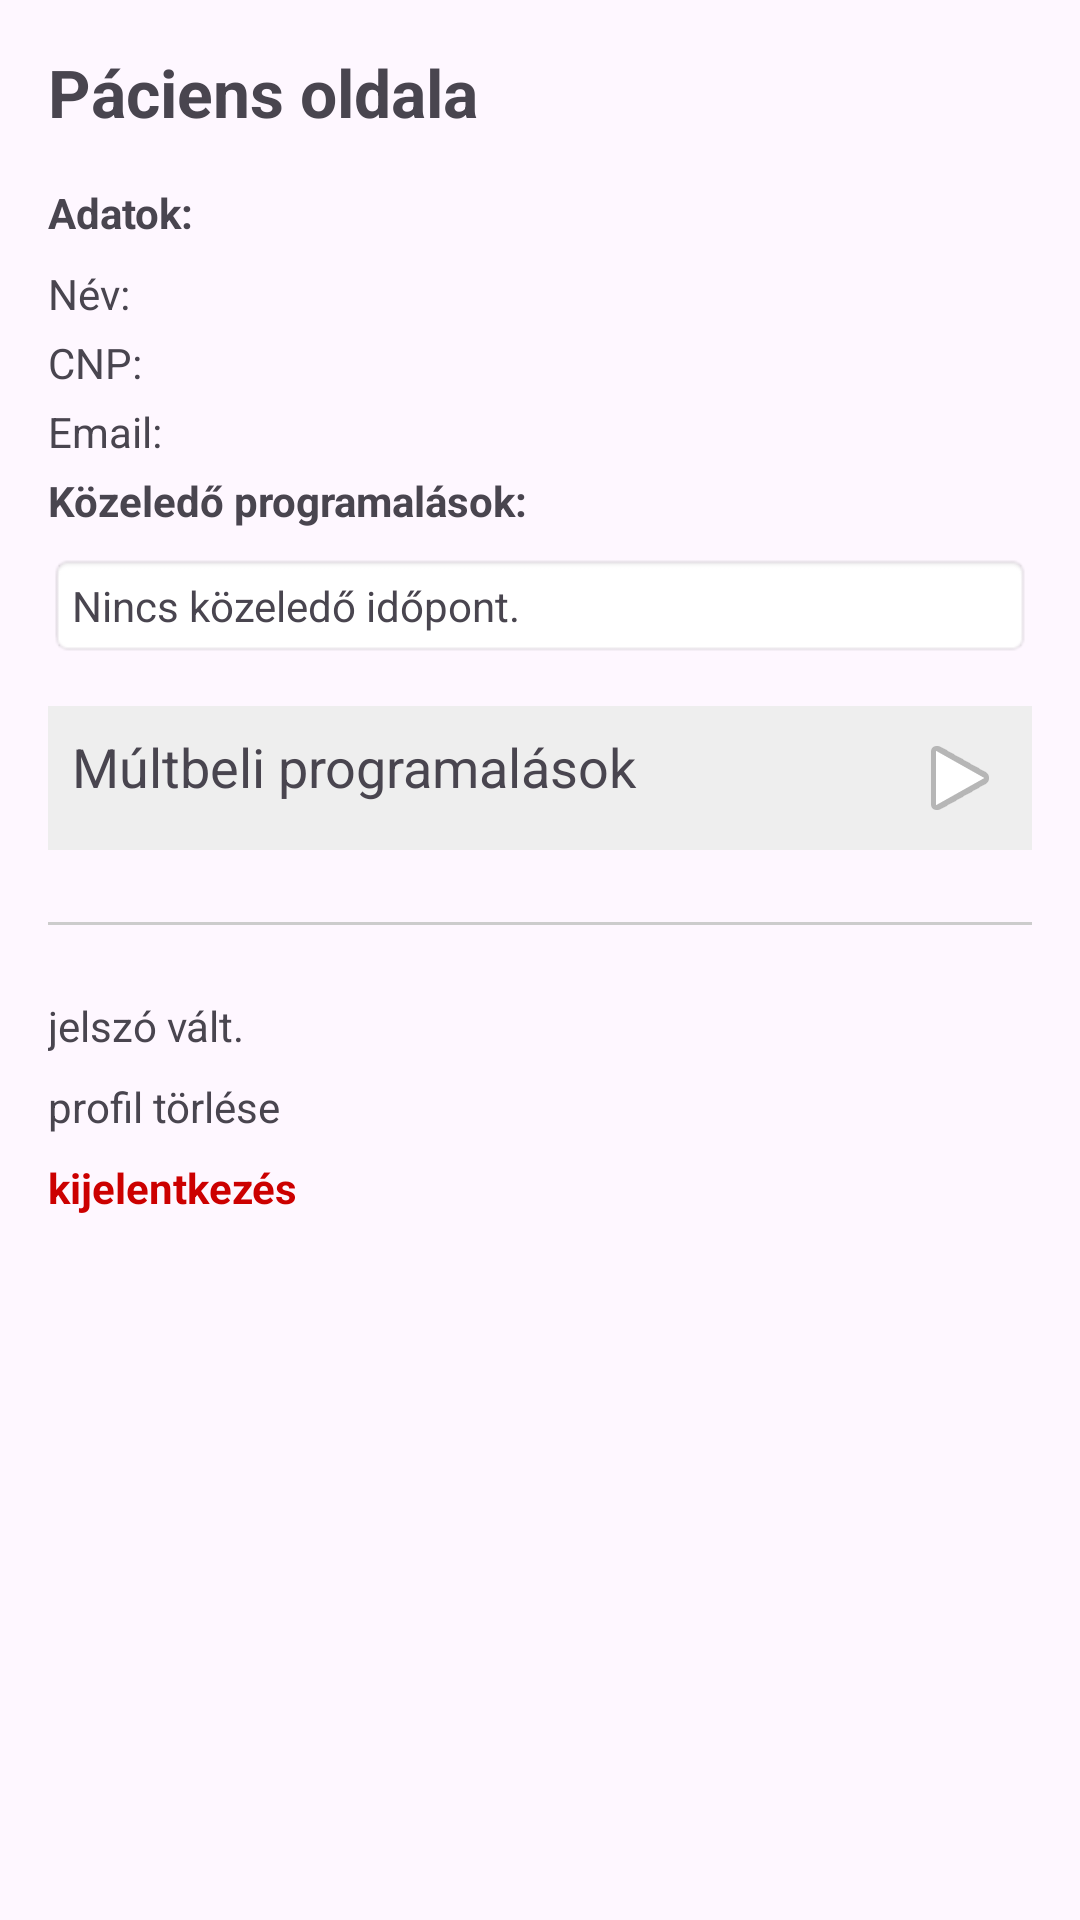

Write the Android layout XML for this screen, with the resource values it uses.
<!-- AndroidManifest.xml: application theme Theme.KorhazApp -->
<!-- res/layout/fragment_profile.xml -->
<?xml version="1.0" encoding="utf-8"?>
<ScrollView xmlns:android="http://schemas.android.com/apk/res/android"
    android:layout_width="match_parent"
    android:layout_height="match_parent"
    android:padding="16dp">

    <LinearLayout
        android:layout_width="match_parent"
        android:layout_height="wrap_content"
        android:orientation="vertical">

        
        <TextView
            android:id="@+id/tvNotLoggedIn"
            android:layout_width="match_parent"
            android:layout_height="wrap_content"
            android:text="@string/not_logged_in_msg"
            android:gravity="center"
            android:textSize="18sp"
            android:layout_marginTop="50dp"
            android:visibility="gone" />

        
        <LinearLayout
            android:id="@+id/llProfileContent"
            android:layout_width="match_parent"
            android:layout_height="wrap_content"
            android:orientation="vertical">

            
            <Button
                android:id="@+id/btnSwitchMode"
                android:layout_width="wrap_content"
                android:layout_height="wrap_content"
                android:layout_gravity="end"
                android:text="@string/switch_to_patient"
                android:visibility="gone" />

            <TextView
                android:id="@+id/tvProfileTitle"
                android:layout_width="wrap_content"
                android:layout_height="wrap_content"
                android:text="@string/patient_page_title"
                android:textSize="22sp"
                android:textStyle="bold"
                android:layout_marginBottom="16dp" />

            <TextView
                android:layout_width="wrap_content"
                android:layout_height="wrap_content"
                android:text="@string/profile_data_title"
                android:textStyle="bold"
                android:layout_marginBottom="8dp" />

            <TextView
                android:id="@+id/tvProfileName"
                android:layout_width="wrap_content"
                android:layout_height="wrap_content"
                android:text="@string/profile_name"
                android:layout_marginBottom="4dp" />

            <TextView
                android:id="@+id/tvProfileCNP"
                android:layout_width="wrap_content"
                android:layout_height="wrap_content"
                android:text="@string/profile_cnp"
                android:layout_marginBottom="4dp" />

            <TextView
                android:id="@+id/tvProfileEmail"
                android:layout_width="wrap_content"
                android:layout_height="wrap_content"
                android:text="@string/profile_email"
                android:layout_marginBottom="4dp" />

            <TextView
                android:id="@+id/tvProfileSection"
                android:layout_width="wrap_content"
                android:layout_height="wrap_content"
                android:text="@string/profile_section"
                android:layout_marginBottom="16dp"
                android:visibility="gone" />

            
            <TextView
                android:id="@+id/tvMedicalRecordsLink"
                android:layout_width="match_parent"
                android:layout_height="wrap_content"
                android:text="@string/medical_records_title"
                android:textSize="18sp"
                android:padding="8dp"
                android:background="#EEEEEE"
                android:layout_marginBottom="16dp"
                android:drawableEnd="@android:drawable/ic_media_play"
                android:visibility="gone" />

            
            <LinearLayout
                android:id="@+id/llUpcomingAppointments"
                android:layout_width="match_parent"
                android:layout_height="wrap_content"
                android:orientation="vertical"
                android:visibility="visible">

                <TextView
                    android:layout_width="wrap_content"
                    android:layout_height="wrap_content"
                    android:text="@string/upcoming_appointments_title"
                    android:textStyle="bold"
                    android:layout_marginBottom="8dp" />

                <LinearLayout
                    android:layout_width="match_parent"
                    android:layout_height="wrap_content"
                    android:orientation="vertical"
                    android:padding="8dp"
                    android:background="@android:drawable/editbox_background">

                    <TextView
                        android:id="@+id/tvAppointmentInfo"
                        android:layout_width="wrap_content"
                        android:layout_height="wrap_content"
                        android:text="Nincs közeledő időpont." />
                </LinearLayout>

                <TextView
                    android:id="@+id/tvPastAppointmentsLink"
                    android:layout_width="match_parent"
                    android:layout_height="wrap_content"
                    android:text="@string/past_appointments_title"
                    android:textSize="18sp"
                    android:padding="8dp"
                    android:layout_marginTop="16dp"
                    android:background="#EEEEEE"
                    android:drawableEnd="@android:drawable/ic_media_play" />
            </LinearLayout>

            <View
                android:layout_width="match_parent"
                android:layout_height="1dp"
                android:background="#CCCCCC"
                android:layout_marginTop="24dp"
                android:layout_marginBottom="24dp" />

            
            <TextView
                android:id="@+id/tvChangePassword"
                android:layout_width="wrap_content"
                android:layout_height="wrap_content"
                android:text="@string/change_password"
                android:layout_marginBottom="8dp" />

            <TextView
                android:id="@+id/tvDeleteProfile"
                android:layout_width="wrap_content"
                android:layout_height="wrap_content"
                android:text="@string/delete_profile"
                android:layout_marginBottom="8dp" />

            <TextView
                android:id="@+id/tvLogout"
                android:layout_width="wrap_content"
                android:layout_height="wrap_content"
                android:text="@string/logout"
                android:textColor="@android:color/holo_red_dark"
                android:textStyle="bold" />

        </LinearLayout>
    </LinearLayout>
</ScrollView>
<!-- resources referenced by this layout -->
<resources>
  <string name="change_password">jelszó vált.</string>
  <string name="delete_profile">profil törlése</string>
  <string name="logout">kijelentkezés</string>
  <string name="medical_records_title">Kórlapok</string>
  <string name="not_logged_in_msg">Kérjük jelentkezzen be az adatok és prog. megtekintése érdekében.</string>
  <string name="past_appointments_title">Múltbeli programalások</string>
  <string name="patient_page_title">Páciens oldala</string>
  <string name="profile_cnp">CNP:</string>
  <string name="profile_data_title">Adatok:</string>
  <string name="profile_email">Email:</string>
  <string name="profile_name">Név:</string>
  <string name="profile_section">Szekció:</string>
  <string name="switch_to_patient">Váltás betegre</string>
  <string name="upcoming_appointments_title">Közeledő programalások:</string>
  <style name="Theme.KorhazApp" parent="Base.Theme.KorhazApp" />
  <style name="Base.Theme.KorhazApp" parent="Theme.Material3.DayNight.NoActionBar">
          
          
      </style>
</resources>
